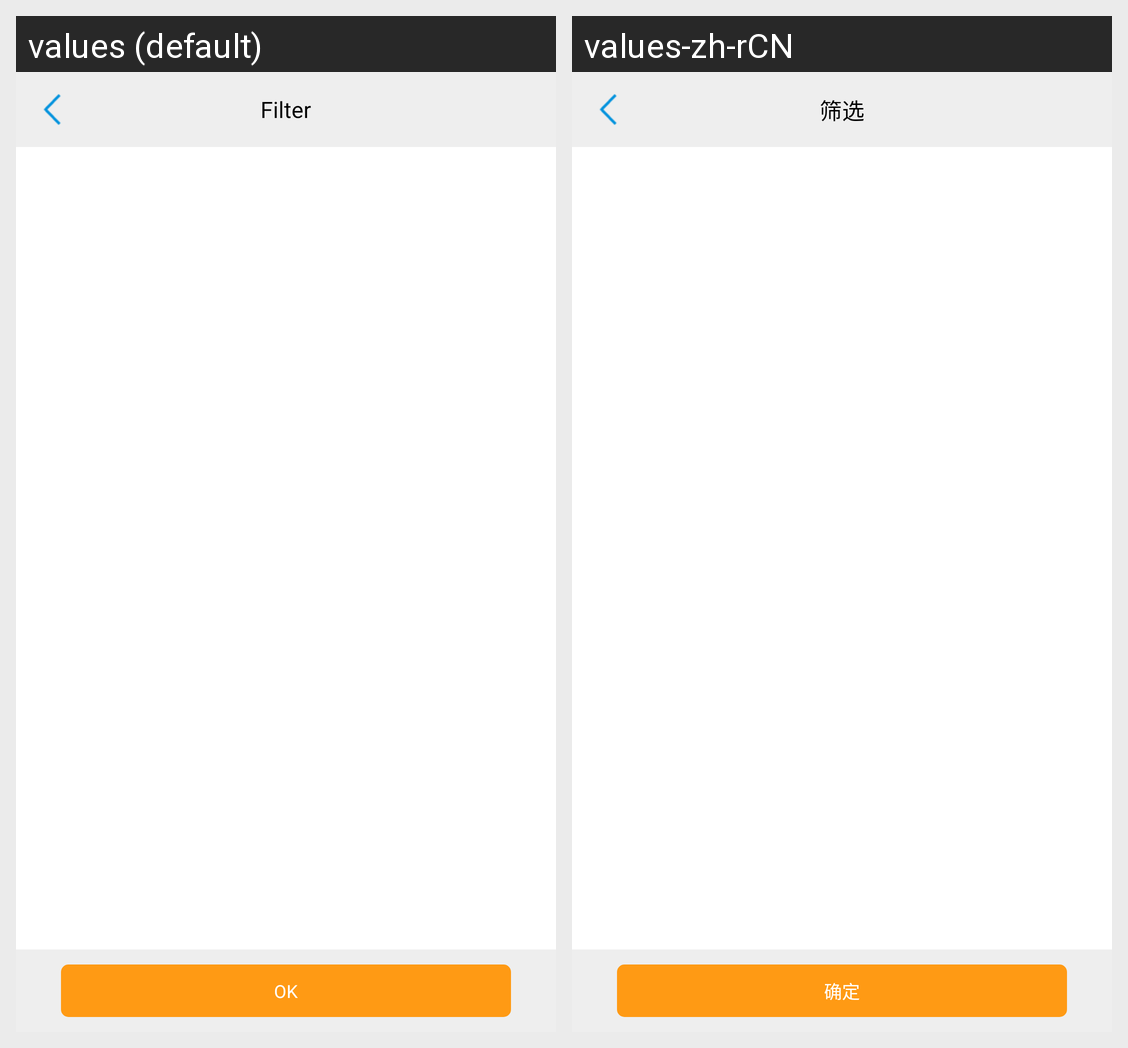

Strings drawn on this Android screen and how each of the app's shown locales translates them:
Android screen res/layout/activity_hotelscreening.xml rendered under 2 locales, left to right: values (default), values-zh-rCN. Device: Nexus 5 (rendered at 1080×1920; each locale shown at half size, 540×960, under a caption strip naming it); theme Theme.MaterialComponents.DayNight.NoActionBar.
Strings drawn on this screen, with the default value and each locale's value (text and hints the layout hard-codes, and strings that could not be matched under every locale, appear in the picture but are not listed):

join_merchant11
  values: Filter
  values-zh-rCN: 筛选

confirm
  values: OK
  values-zh-rCN: 确定
